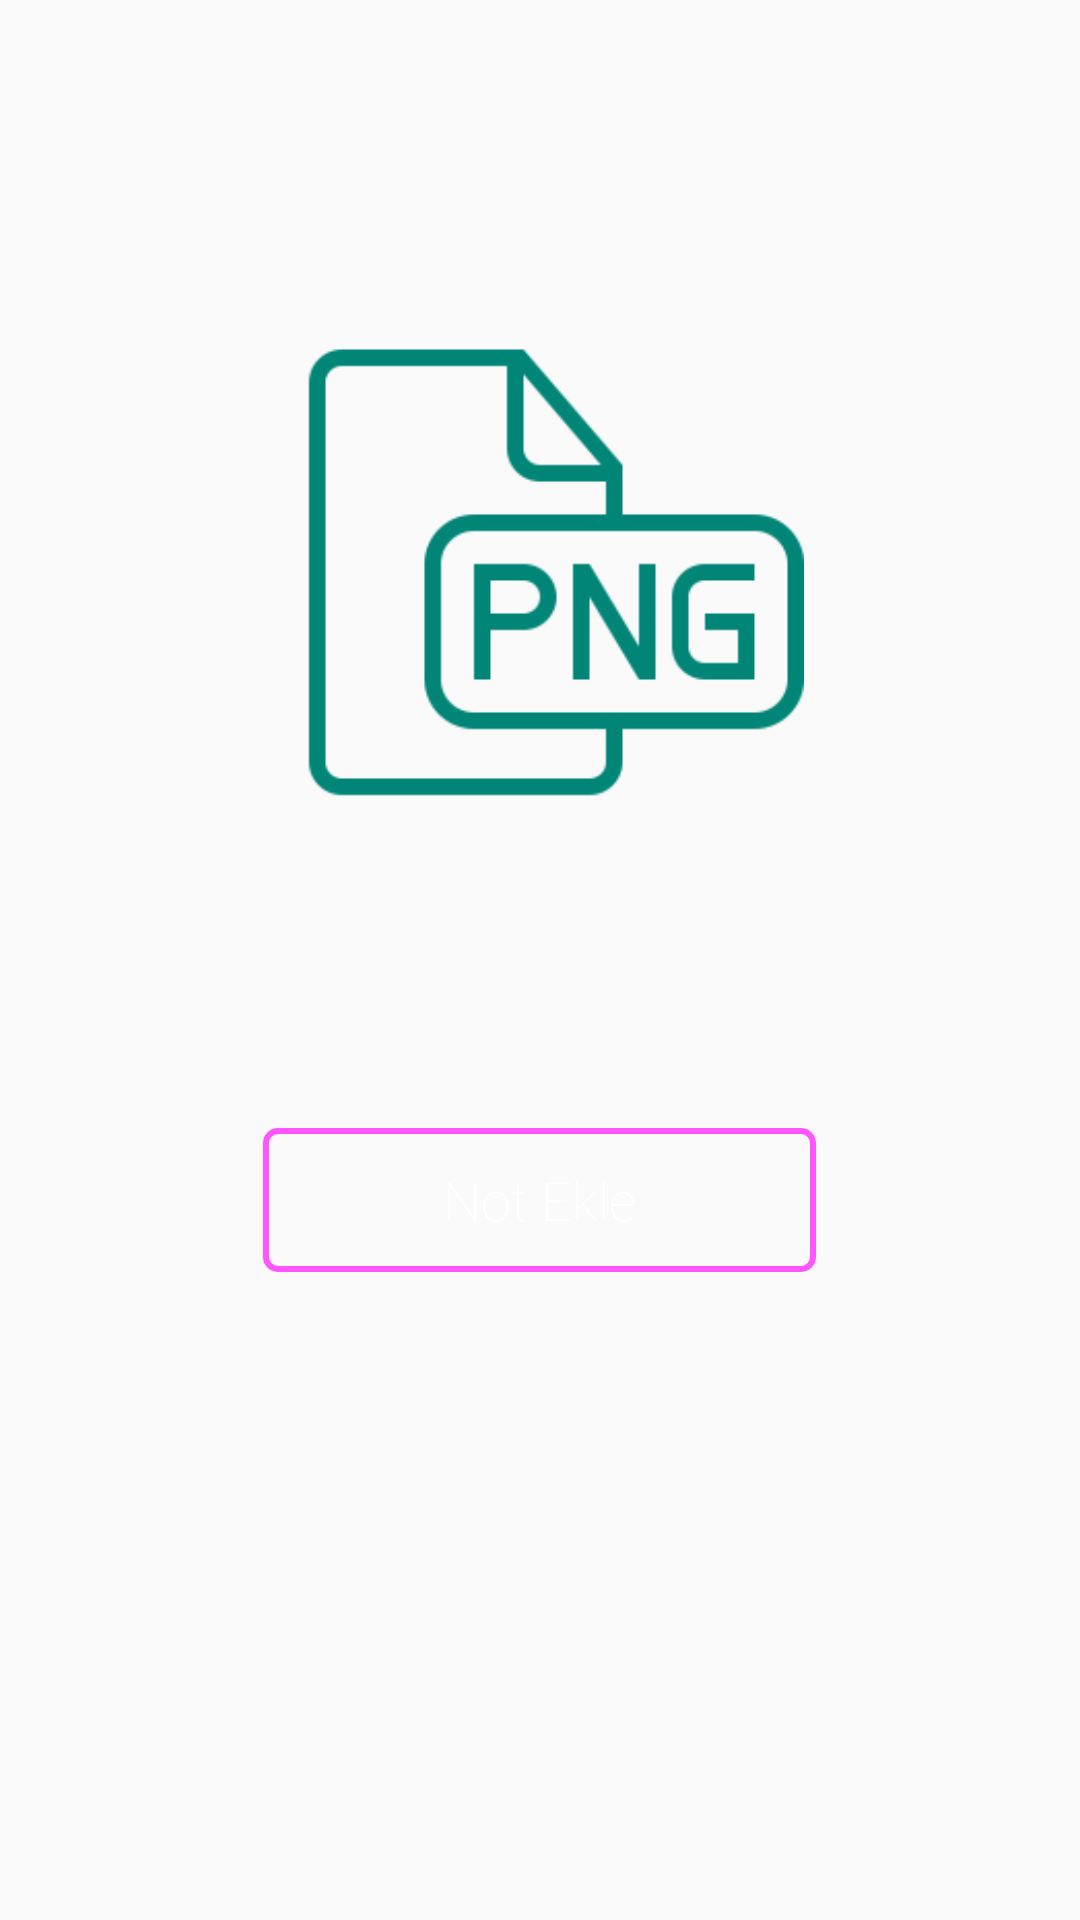

This screen was rendered from an Android layout file. Write that file and the resources it references.
<!-- AndroidManifest.xml: application theme AppTheme -->
<!-- res/layout/bos_liste.xml -->
<?xml version="1.0" encoding="utf-8"?>
<RelativeLayout xmlns:android="http://schemas.android.com/apk/res/android"
    android:layout_width="match_parent"
    android:layout_height="match_parent">

    <ImageView
        android:id="@+id/ivLogo"
        android:layout_width="@dimen/logo_genislik"
        android:layout_height="@dimen/logo_yukseklik"
        android:src="@drawable/logo"
        android:tint="@color/colorPrimary"
        android:layout_centerHorizontal="true"
        android:layout_margin="@dimen/logo_bosluk"/>
    
    <Button
        android:id="@+id/btn_sepete_not_ekle"
        android:layout_width="wrap_content"
        android:layout_height="wrap_content"
        android:text="@string/btn_not_ekle"
        android:background="@drawable/btn_not_ekle_arkaplan"
        android:textAllCaps="false"
        android:textSize="@dimen/btn_text_size"
        android:fontFamily="sans-serif-thin"
        android:layout_centerHorizontal="true"
        android:layout_below="@id/ivLogo"
        android:paddingLeft="@dimen/btn_padding_sol_sag"
        android:paddingRight="@dimen/btn_padding_sol_sag"
        android:paddingBottom="@dimen/btn_padding_alt_ust"
        android:paddingTop="@dimen/btn_padding_alt_ust"
        android:textColor="@color/btn_text_renk_degistir"/>



</RelativeLayout>
<!-- resources referenced by this layout -->
<resources>
  <color name="colorPrimary">#008577</color>
  <dimen name="btn_padding_alt_ust">10dp</dimen>
  <dimen name="btn_padding_sol_sag">60dp</dimen>
  <dimen name="btn_text_size">18sp</dimen>
  <dimen name="logo_bosluk">92dp</dimen>
  <dimen name="logo_genislik">192dp</dimen>
  <dimen name="logo_yukseklik">192dp</dimen>
  <!-- drawable btn_not_ekle_arkaplan (drawable) -->
  <?xml version="1.0" encoding="utf-8"?>
  <selector xmlns:android="http://schemas.android.com/apk/res/android">
  
      <item android:state_pressed="true">
  
          <shape>
              <solid android:color="@color/btn_not_ekle_text_renk"></solid>
              <corners android:radius="4dp"></corners>
          </shape>
  
      </item>
  
      <item>
  
          <shape>
  
              <stroke android:width="2dp" android:color="@color/btn_not_ekle_text_renk"></stroke>
              <solid android:color="@android:color/transparent"></solid>
              <corners android:radius="4dp"></corners>
  
          </shape>
  
      </item>
  
  </selector>
  <!-- drawable logo: png bitmap (drawable, 5960 bytes) -->
  <string name="btn_not_ekle">Not Ekle</string>
  <style name="AppTheme" parent="Theme.AppCompat.Light.NoActionBar">
          
          <item name="colorPrimary">@color/colorPrimary</item>
          <item name="colorPrimaryDark">@color/colorPrimaryDark</item>
          <item name="colorAccent">@color/colorAccent</item>
      </style>
  <color name="btn_not_ekle_text_renk">#ff55ff</color>
  <color name="colorPrimaryDark">#00574B</color>
  <color name="colorAccent">#D81B60</color>
</resources>
